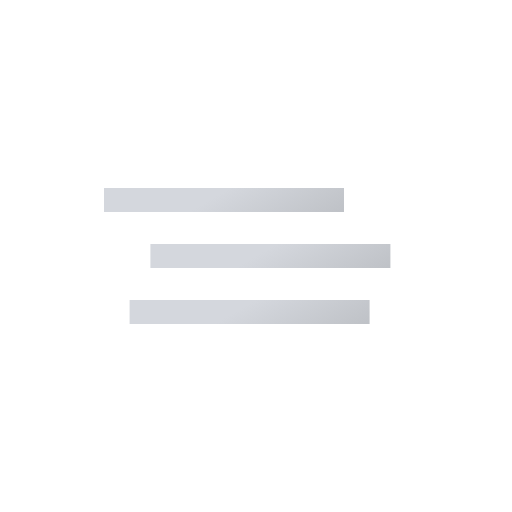
t = 0.00 s
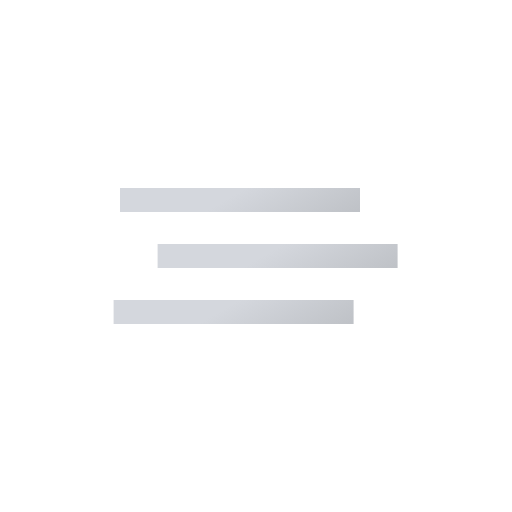
t = 0.63 s
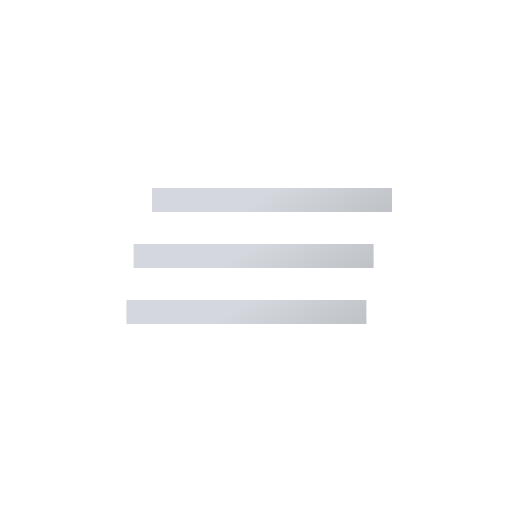
t = 1.88 s
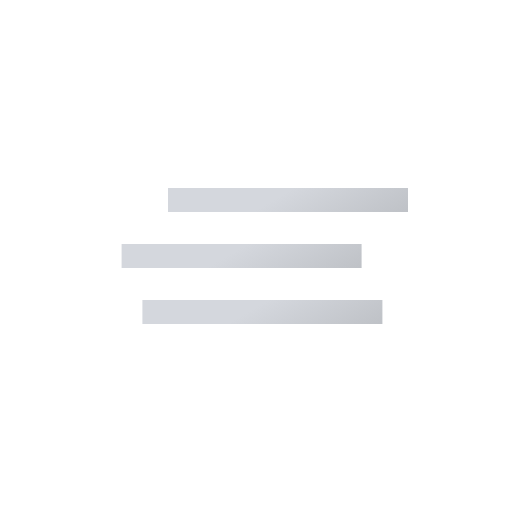
t = 2.50 s
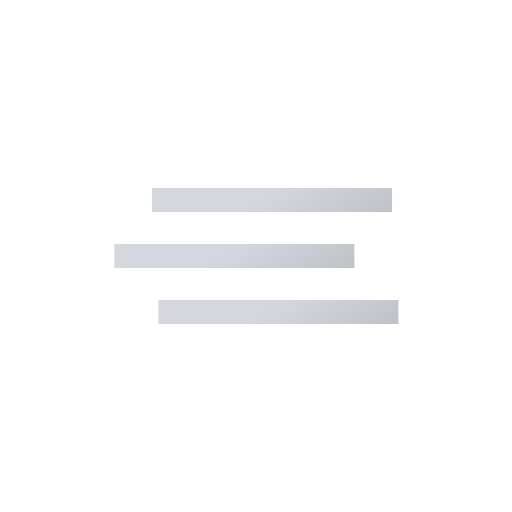
t = 3.13 s
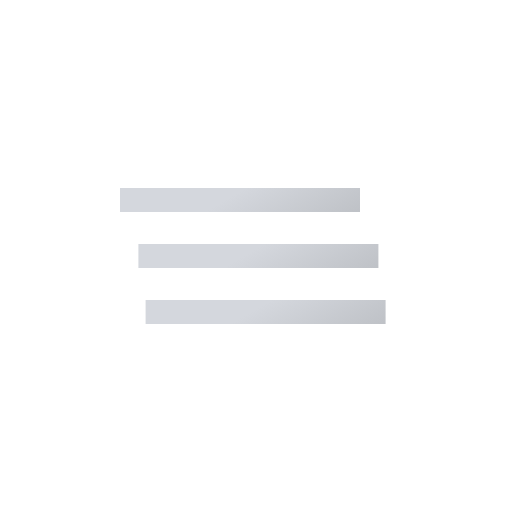
t = 4.38 s

The animated SVG that drew these frames (rendered in a browser with its animation timeline set to each time). Animation: 3 SMIL elements (animateTransform=3); one cycle of 5.00 s, repeats indefinitely.

<svg xmlns="http://www.w3.org/2000/svg" xmlns:xlink="http://www.w3.org/1999/xlink" viewBox="0 0 64 64"><defs><linearGradient id="a" x1="27.5" x2="36.5" y1="17.21" y2="32.79" gradientUnits="userSpaceOnUse"><stop offset="0" stop-color="#d4d7dd"/><stop offset=".45" stop-color="#d4d7dd"/><stop offset="1" stop-color="#bec1c6"/></linearGradient><linearGradient id="b" y1="24.21" y2="39.79" xlink:href="#a"/><linearGradient id="c" y1="31.21" y2="46.79" xlink:href="#a"/></defs><path fill="none" stroke="url(#a)" strokeLinecap="round" stroke-miterlimit="10" stroke-width="3" d="M17 25h30"><animateTransform attributeName="transform" begin="0s" dur="5s" repeatCount="indefinite" type="translate" values="-4 0; 4 0; -4 0"/></path><path fill="none" stroke="url(#b)" strokeLinecap="round" stroke-miterlimit="10" stroke-width="3" d="M17 32h30"><animateTransform attributeName="transform" begin="-2s" dur="5s" repeatCount="indefinite" type="translate" values="-3 0; 3 0; -3 0"/></path><path fill="none" stroke="url(#c)" strokeLinecap="round" stroke-miterlimit="10" stroke-width="3" d="M17 39h30"><animateTransform attributeName="transform" begin="-4s" dur="5s" repeatCount="indefinite" type="translate" values="-4 0; 4 0; -4 0"/></path></svg>
